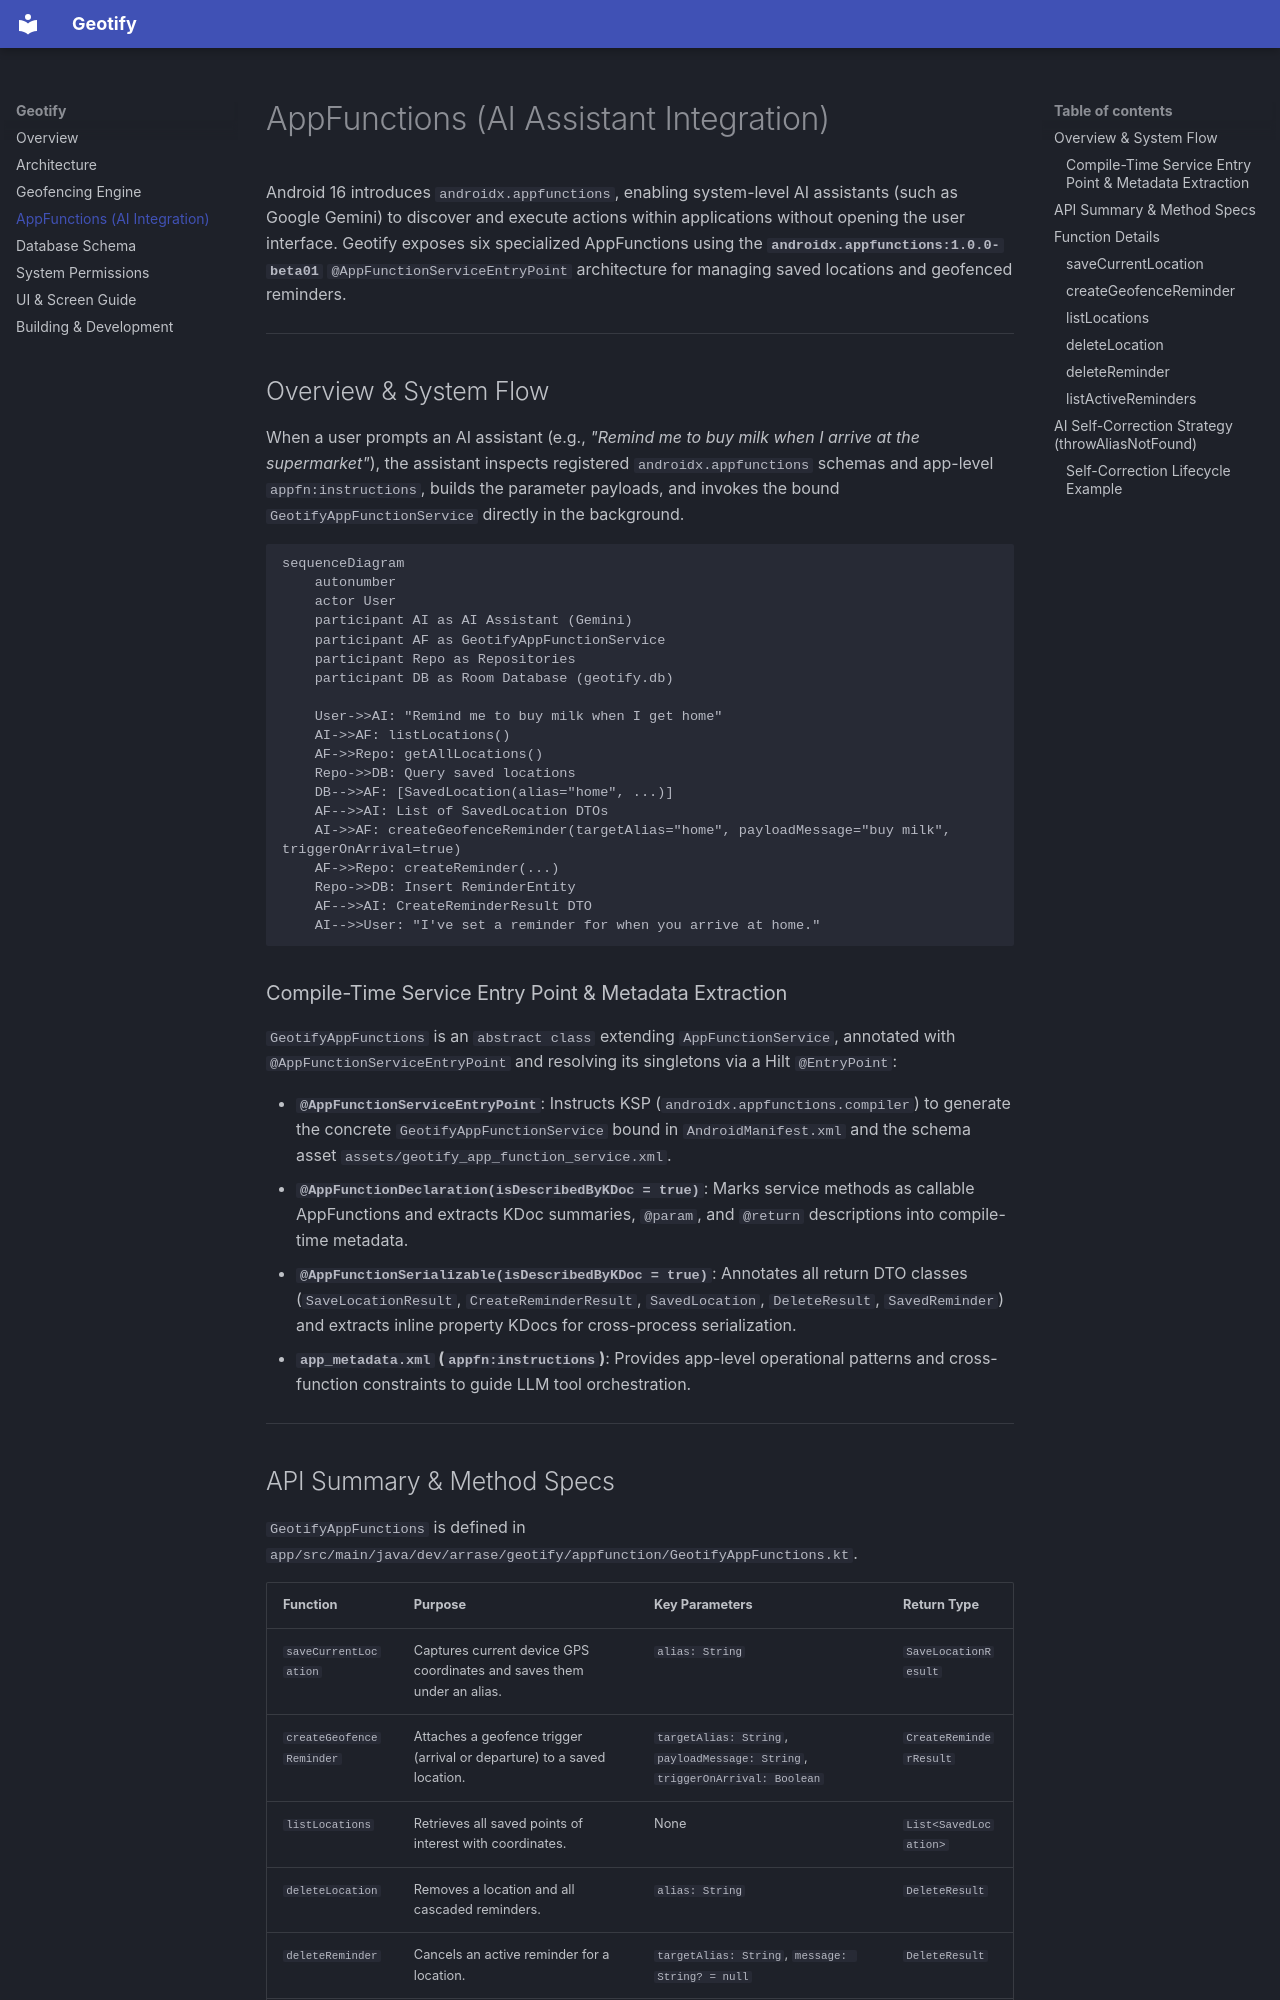

repository: arrase/Geotify · page: appfunctions/index.html · generator: mkdocs

# AppFunctions (AI Assistant Integration)

Android 16 introduces `androidx.appfunctions`, enabling system-level AI assistants (such as Google Gemini) to discover and execute actions within applications without opening the user interface. Geotify exposes six specialized AppFunctions using the **`androidx.appfunctions:1.0.0-beta01`** `@AppFunctionServiceEntryPoint` architecture for managing saved locations and geofenced reminders.

---

## Overview & System Flow

When a user prompts an AI assistant (e.g., *"Remind me to buy milk when I arrive at the supermarket"*), the assistant inspects registered `androidx.appfunctions` schemas and app-level `appfn:instructions`, builds the parameter payloads, and invokes the bound `GeotifyAppFunctionService` directly in the background.

```mermaid
sequenceDiagram
    autonumber
    actor User
    participant AI as AI Assistant (Gemini)
    participant AF as GeotifyAppFunctionService
    participant Repo as Repositories
    participant DB as Room Database (geotify.db)

    User->>AI: "Remind me to buy milk when I get home"
    AI->>AF: listLocations()
    AF->>Repo: getAllLocations()
    Repo->>DB: Query saved locations
    DB-->>AF: [SavedLocation(alias="home", ...)]
    AF-->>AI: List of SavedLocation DTOs
    AI->>AF: createGeofenceReminder(targetAlias="home", payloadMessage="buy milk", triggerOnArrival=true)
    AF->>Repo: createReminder(...)
    Repo->>DB: Insert ReminderEntity
    AF-->>AI: CreateReminderResult DTO
    AI-->>User: "I've set a reminder for when you arrive at home."
```

### Compile-Time Service Entry Point & Metadata Extraction

`GeotifyAppFunctions` is an `abstract class` extending `AppFunctionService`, annotated with `@AppFunctionServiceEntryPoint` and resolving its singletons via a Hilt `@EntryPoint`:

- **`@AppFunctionServiceEntryPoint`**: Instructs KSP (`androidx.appfunctions.compiler`) to generate the concrete `GeotifyAppFunctionService` bound in `AndroidManifest.xml` and the schema asset `assets/geotify_app_function_service.xml`.
- **`@AppFunctionDeclaration(isDescribedByKDoc = true)`**: Marks service methods as callable AppFunctions and extracts KDoc summaries, `@param`, and `@return` descriptions into compile-time metadata.
- **`@AppFunctionSerializable(isDescribedByKDoc = true)`**: Annotates all return DTO classes (`SaveLocationResult`, `CreateReminderResult`, `SavedLocation`, `DeleteResult`, `SavedReminder`) and extracts inline property KDocs for cross-process serialization.
- **`app_metadata.xml` (`appfn:instructions`)**: Provides app-level operational patterns and cross-function constraints to guide LLM tool orchestration.

---
